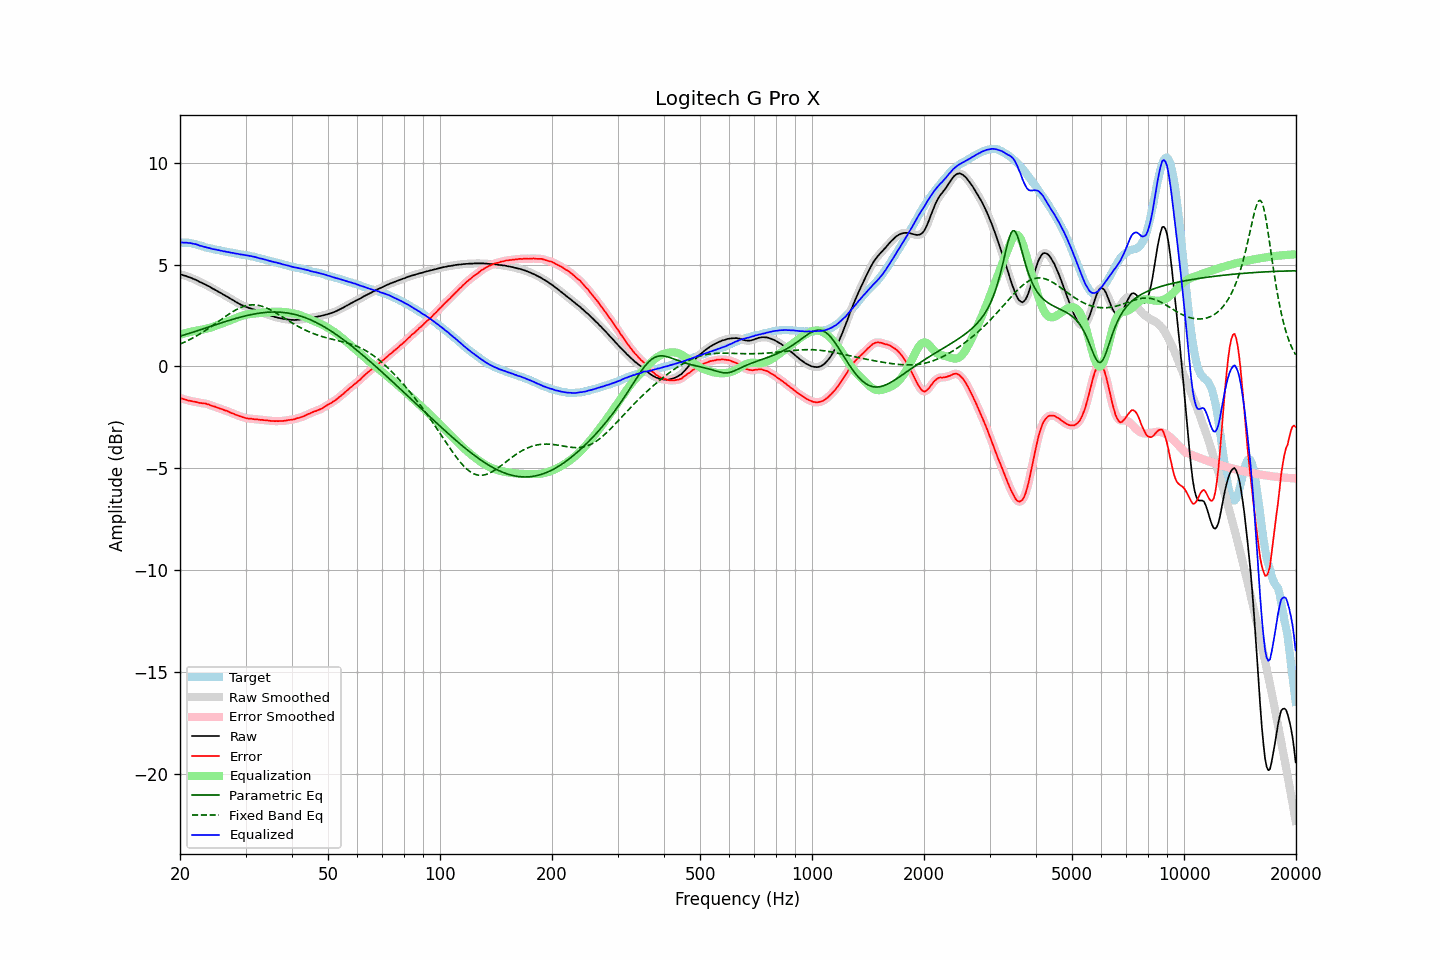

The table this chart was drawn from, first rows:
frequency, raw, error, smoothed, error_smoothed, equalization, parametric_eq, fixed_band_eq, equalized_raw, equalized_smoothed, target
20.00, 4.51, -1.56, 4.52, -1.56, 1.56, 1.48, 1.09, 6.07, 6.07, 6.07
20.20, 4.50, -1.57, 4.50, -1.58, 1.58, 1.50, 1.13, 6.08, 6.08, 6.07
20.40, 4.47, -1.60, 4.48, -1.60, 1.60, 1.53, 1.16, 6.08, 6.08, 6.07
20.61, 4.45, -1.62, 4.45, -1.62, 1.62, 1.55, 1.20, 6.08, 6.08, 6.07
20.81, 4.43, -1.64, 4.43, -1.65, 1.64, 1.58, 1.24, 6.08, 6.07, 6.07
21.02, 4.39, -1.68, 4.40, -1.67, 1.66, 1.60, 1.27, 6.06, 6.07, 6.07
21.23, 4.37, -1.68, 4.37, -1.69, 1.68, 1.63, 1.31, 6.06, 6.05, 6.05
21.44, 4.34, -1.70, 4.34, -1.70, 1.70, 1.65, 1.35, 6.05, 6.04, 6.04
21.66, 4.30, -1.72, 4.31, -1.72, 1.72, 1.68, 1.40, 6.02, 6.03, 6.02
21.87, 4.27, -1.73, 4.27, -1.73, 1.74, 1.70, 1.44, 6.01, 6.01, 6.00
22.09, 4.24, -1.75, 4.24, -1.75, 1.75, 1.73, 1.48, 6.00, 5.99, 5.99
22.31, 4.20, -1.76, 4.20, -1.77, 1.77, 1.75, 1.53, 5.97, 5.97, 5.96
22.54, 4.15, -1.79, 4.16, -1.79, 1.78, 1.78, 1.57, 5.93, 5.94, 5.94
22.76, 4.12, -1.80, 4.12, -1.80, 1.79, 1.81, 1.62, 5.92, 5.91, 5.92
22.99, 4.08, -1.81, 4.08, -1.81, 1.81, 1.83, 1.67, 5.89, 5.89, 5.89
23.22, 4.04, -1.82, 4.05, -1.82, 1.82, 1.86, 1.72, 5.87, 5.87, 5.86
23.45, 4.01, -1.82, 4.01, -1.83, 1.84, 1.88, 1.77, 5.85, 5.85, 5.83
23.69, 3.96, -1.86, 3.97, -1.85, 1.86, 1.91, 1.82, 5.82, 5.83, 5.82
23.92, 3.93, -1.87, 3.93, -1.88, 1.88, 1.94, 1.88, 5.81, 5.81, 5.80
24.16, 3.88, -1.91, 3.88, -1.91, 1.91, 1.96, 1.93, 5.79, 5.79, 5.79
24.40, 3.83, -1.94, 3.84, -1.93, 1.93, 1.99, 1.99, 5.76, 5.77, 5.77
24.65, 3.79, -1.96, 3.79, -1.96, 1.96, 2.01, 2.04, 5.75, 5.75, 5.75
24.89, 3.75, -1.98, 3.75, -1.99, 1.99, 2.04, 2.10, 5.74, 5.74, 5.73
25.14, 3.70, -2.02, 3.71, -2.02, 2.02, 2.07, 2.15, 5.72, 5.72, 5.72
25.39, 3.66, -2.04, 3.66, -2.04, 2.04, 2.09, 2.21, 5.71, 5.71, 5.70
25.65, 3.61, -2.08, 3.61, -2.07, 2.07, 2.12, 2.27, 5.68, 5.69, 5.69
25.91, 3.57, -2.09, 3.57, -2.10, 2.10, 2.14, 2.32, 5.67, 5.67, 5.66
26.16, 3.52, -2.13, 3.53, -2.13, 2.13, 2.17, 2.38, 5.65, 5.65, 5.65
26.43, 3.48, -2.16, 3.48, -2.15, 2.16, 2.19, 2.43, 5.64, 5.64, 5.64
26.69, 3.43, -2.18, 3.44, -2.18, 2.19, 2.22, 2.49, 5.62, 5.62, 5.61
26.96, 3.39, -2.21, 3.39, -2.22, 2.22, 2.24, 2.54, 5.61, 5.61, 5.60
27.23, 3.34, -2.25, 3.34, -2.25, 2.25, 2.27, 2.59, 5.59, 5.59, 5.59
27.50, 3.29, -2.29, 3.30, -2.28, 2.28, 2.29, 2.65, 5.58, 5.58, 5.58
27.77, 3.25, -2.31, 3.25, -2.32, 2.32, 2.31, 2.69, 5.57, 5.56, 5.56
28.05, 3.20, -2.35, 3.20, -2.35, 2.35, 2.34, 2.74, 5.55, 5.55, 5.55
28.33, 3.15, -2.38, 3.16, -2.38, 2.38, 2.36, 2.78, 5.53, 5.54, 5.53
28.62, 3.11, -2.41, 3.11, -2.41, 2.41, 2.38, 2.82, 5.53, 5.52, 5.52
28.90, 3.06, -2.44, 3.07, -2.44, 2.44, 2.40, 2.86, 5.50, 5.51, 5.50
29.19, 3.02, -2.46, 3.03, -2.47, 2.47, 2.43, 2.90, 5.49, 5.49, 5.48
29.48, 2.99, -2.49, 2.99, -2.49, 2.49, 2.45, 2.93, 5.49, 5.48, 5.48
29.78, 2.95, -2.52, 2.96, -2.52, 2.51, 2.47, 2.95, 5.47, 5.47, 5.47
30.08, 2.92, -2.54, 2.92, -2.54, 2.53, 2.48, 2.98, 5.46, 5.46, 5.46
30.38, 2.89, -2.55, 2.89, -2.55, 2.55, 2.50, 2.99, 5.44, 5.44, 5.44
30.68, 2.86, -2.57, 2.87, -2.56, 2.56, 2.52, 3.01, 5.43, 5.43, 5.43
30.99, 2.84, -2.56, 2.84, -2.57, 2.57, 2.54, 3.02, 5.42, 5.41, 5.40
31.30, 2.81, -2.58, 2.82, -2.58, 2.58, 2.55, 3.02, 5.40, 5.40, 5.39
31.61, 2.79, -2.59, 2.79, -2.59, 2.59, 2.57, 3.02, 5.38, 5.38, 5.38
31.93, 2.76, -2.60, 2.76, -2.60, 2.60, 2.58, 3.02, 5.36, 5.36, 5.36
32.24, 2.73, -2.60, 2.73, -2.61, 2.61, 2.60, 3.01, 5.34, 5.34, 5.33
32.57, 2.70, -2.61, 2.70, -2.61, 2.61, 2.61, 2.99, 5.32, 5.32, 5.31
32.89, 2.67, -2.63, 2.68, -2.62, 2.62, 2.62, 2.97, 5.29, 5.30, 5.30
33.22, 2.65, -2.62, 2.65, -2.63, 2.63, 2.63, 2.95, 5.28, 5.28, 5.27
33.55, 2.62, -2.64, 2.62, -2.64, 2.64, 2.64, 2.92, 5.26, 5.26, 5.26
33.89, 2.59, -2.64, 2.59, -2.64, 2.65, 2.65, 2.89, 5.24, 5.24, 5.23
34.23, 2.56, -2.65, 2.56, -2.65, 2.65, 2.65, 2.86, 5.22, 5.22, 5.21
34.57, 2.53, -2.66, 2.53, -2.66, 2.66, 2.66, 2.83, 5.20, 5.19, 5.19
34.92, 2.50, -2.67, 2.50, -2.67, 2.67, 2.66, 2.79, 5.17, 5.17, 5.17
35.27, 2.47, -2.68, 2.47, -2.68, 2.68, 2.67, 2.74, 5.15, 5.15, 5.15
35.62, 2.45, -2.68, 2.45, -2.68, 2.68, 2.67, 2.70, 5.13, 5.13, 5.13
35.97, 2.42, -2.69, 2.43, -2.69, 2.69, 2.67, 2.66, 5.11, 5.11, 5.11
... 635 more rows
